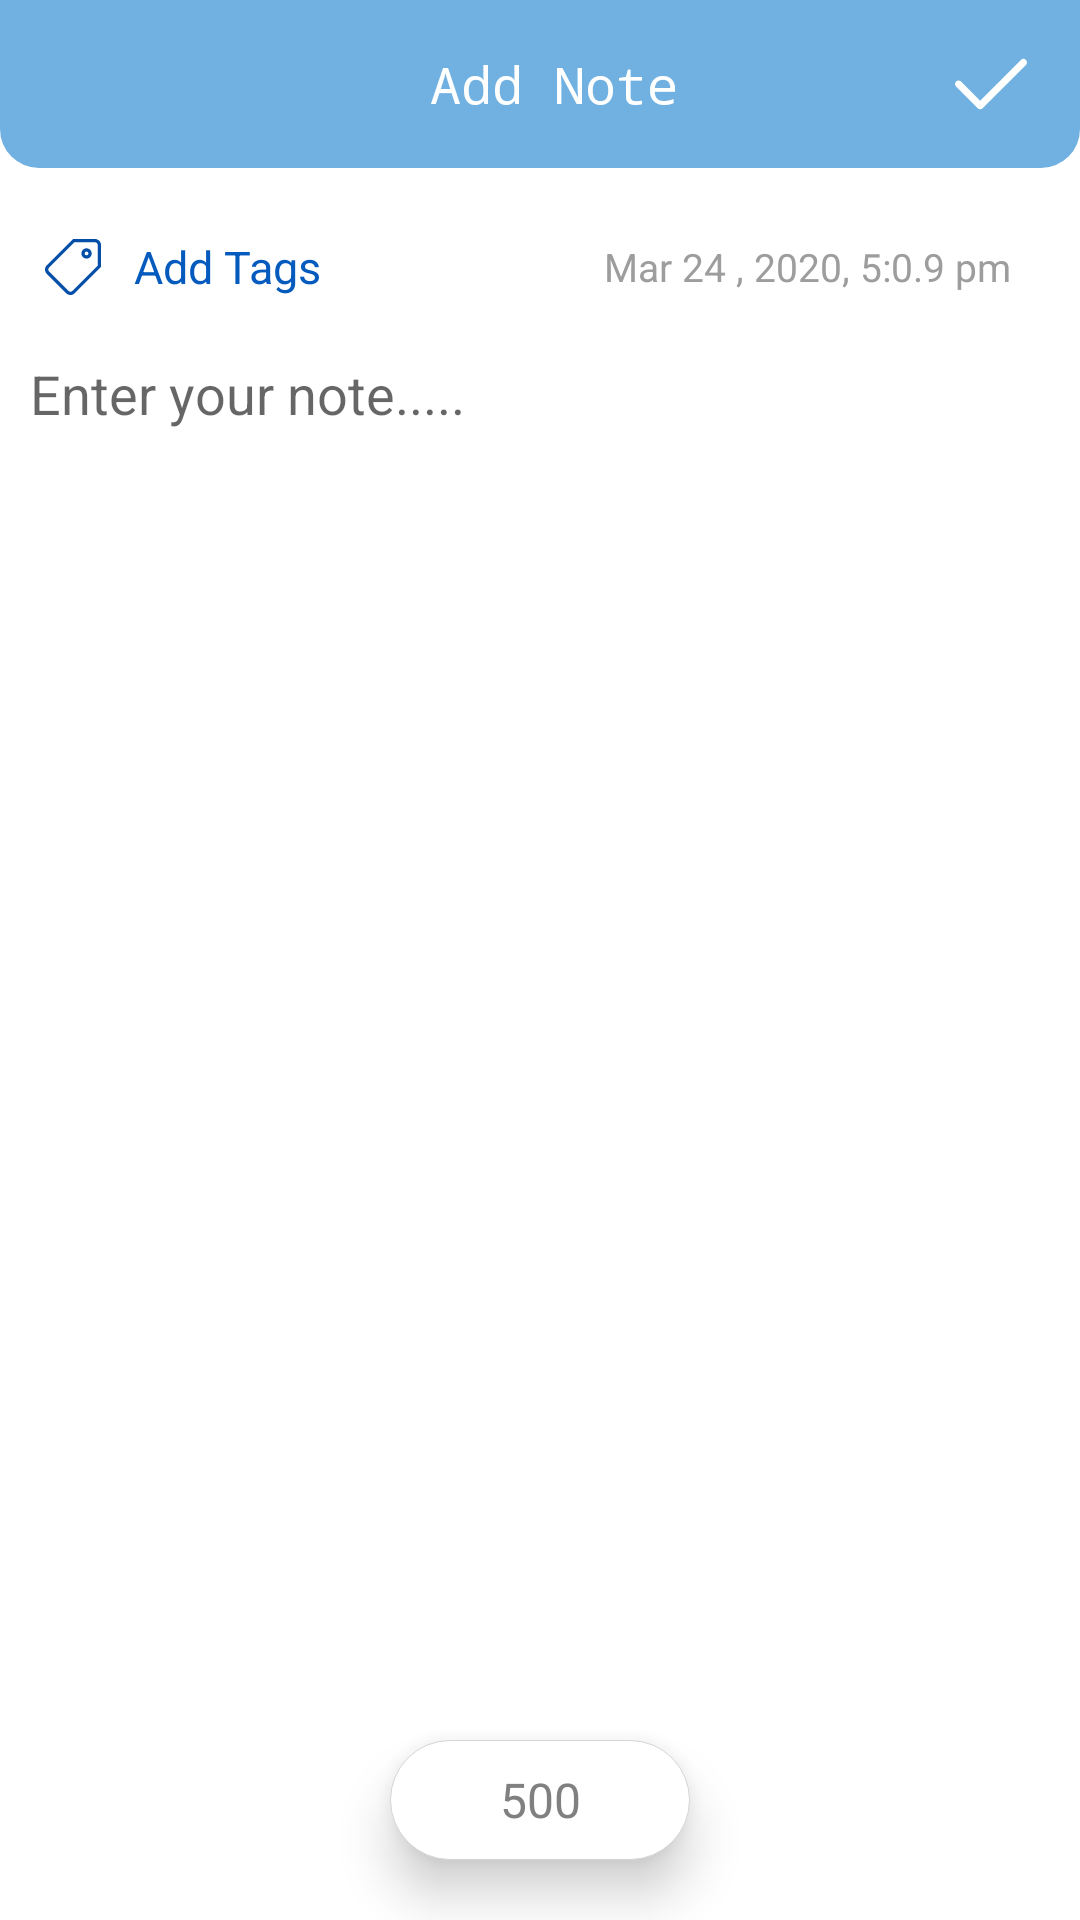

Produce the Android XML layout that renders to this screen, including the resource entries it uses.
<!-- AndroidManifest.xml: application theme AppTheme -->
<!-- res/layout/activity_addnote.xml -->
<?xml version="1.0" encoding="utf-8"?>
<RelativeLayout
    xmlns:android="http://schemas.android.com/apk/res/android"
    xmlns:app="http://schemas.android.com/apk/res-auto"
    xmlns:tools="http://schemas.android.com/tools"
    android:layout_width="match_parent"
    android:layout_height="match_parent"
    tools:context=".Ui.AddnoteActivity"
    android:background="#FFFF"
    >

    <LinearLayout
        android:layout_width="match_parent"
        android:layout_height="wrap_content"
        android:orientation="horizontal"
        android:id="@+id/linear"
        android:background="@drawable/rounded_toolbar"
        >
        <androidx.appcompat.widget.Toolbar
            android:layout_width="0dp"
            android:layout_height="?attr/actionBarSize"
            android:layout_weight="1"
            android:id="@+id/toolbarBack_id"
            android:theme="@style/ThemeOverlay.AppCompat.Dark"
            />
        <TextView
            android:layout_width="0dp"
            android:layout_height="match_parent"
            android:layout_weight="3"
            android:gravity="center"
            android:layoutDirection="rtl"
            android:layout_marginRight="5dp"
            android:text="Add Note"
            android:textSize="17sp"
            android:textColor="#FFFFFF"
            android:fontFamily="monospace"
            />
        <ImageView
            android:layout_width="0dp"
            android:layout_height="match_parent"
            android:layout_weight="0.8"
            android:src="@drawable/ic_check"
            android:padding="16dp"
            android:id="@+id/rightAddNote_id"
            />

    </LinearLayout>

    <LinearLayout
        android:layout_width="match_parent"
        android:layout_height="50dp"
        android:orientation="horizontal"
        android:layout_below="@+id/linear"
        android:layout_marginLeft="10dp"
        android:layout_marginRight="10dp"
        android:layout_marginTop="8dp"
        android:id="@+id/linear2"
        >
        <ImageView
            android:layout_width="0dp"
            android:layout_height="match_parent"
            android:layout_weight="0.4"
            android:src="@drawable/ic_tag_4"
            android:padding="5dp"
            android:id="@+id/img_tag_id"
            />
        <TextView
            android:layout_width="0dp"
            android:layout_height="match_parent"
            android:layout_weight="1.3"
            android:text="Add Tags"
            android:textColor="@color/color4"
            android:textSize="15sp"
            android:fontFamily="sans-serif"
            android:gravity="left|center"
            android:id="@+id/addTag_id"
            android:paddingLeft="6dp"
            />
        <TextView
            android:layout_width="0dp"
            android:layout_height="match_parent"
            android:layout_weight="3"
            android:text="Mar 24 , 2020, 5:0.9 pm"
            android:textColor="#9D9D9D"
            android:textSize="13sp"
            android:fontFamily="sans-serif"
            android:gravity="right|center"
            android:paddingRight="13dp"
            android:id="@+id/setTime_id"

            />
    </LinearLayout>

    <EditText
        android:layout_width="match_parent"
        android:layout_height="wrap_content"
        android:layout_below="@id/linear2"
        android:id="@+id/noteWords_id"
        android:layout_marginRight="10dp"
        android:layout_marginLeft="10dp"
        android:layout_marginTop="5dp"
        android:background="@drawable/rounded_edittext2"
        android:hint="Enter your note....."
        android:fontFamily="sans-serif"
        android:paddingRight="10dp"
        android:scrollbars="vertical"
        android:maxLength="500"
        />
        <LinearLayout
            android:layout_width="100dp"
            android:layout_height="40dp"
            android:orientation="horizontal"
            android:layout_centerInParent="true"
            android:layout_alignParentBottom="true"
            android:layout_marginBottom="20dp"
            android:gravity="center"
            android:id="@+id/linear3"
            android:background="@drawable/rounded_background"
            android:elevation="10dp"
            >
            <TextView
                android:layout_width="0dp"
                android:layout_height="match_parent"
                android:layout_weight="1"
                android:text="500"
                android:gravity="center"
                android:textSize="16dp"
                android:fontFamily="sans-serif"
                android:textColor="#808080"
                android:id="@+id/counter_id"
                android:padding="8dp"
                />
        </LinearLayout>

</RelativeLayout>
<!-- resources referenced by this layout -->
<resources>
  <color name="color4">#045BBD</color>
  <!-- drawable ic_check (drawable) -->
  <vector xmlns:android="http://schemas.android.com/apk/res/android"
      android:width="434dp"
      android:height="434dp"
      android:viewportWidth="434.67734"
      android:viewportHeight="434">
    <path
        android:pathData="m152.004,369.344c-5.461,0 -10.922,-2.09 -15.082,-6.25l-130.664,-130.668c-8.344,-8.34 -8.344,-21.824 0,-30.164 8.34,-8.34 21.82,-8.34 30.164,0l115.582,115.582 246.254,-246.25c8.34,-8.34 21.82,-8.34 30.164,0 8.34,8.344 8.34,21.824 0,30.168l-261.332,261.332c-4.16,4.16 -9.625,6.25 -15.086,6.25zM152.004,369.344"
        android:fillColor="#FFFFFF"/>
  </vector>
  <!-- drawable rounded_background (drawable) -->
  <?xml version="1.0" encoding="utf-8"?>
  <selector xmlns:android="http://schemas.android.com/apk/res/android">
      <item>
          <shape android:shape="rectangle">
              <solid android:color="#FFFF"/>
  
              <corners
                  android:radius="30dp"
                  />
              <stroke
                  android:color="#D6D5D5"
                  android:width="0.1dp"
                  />
          </shape>
      </item>
  </selector>
  <!-- drawable rounded_edittext2 (drawable-v24) -->
  <?xml version="1.0" encoding="utf-8"?>
  <selector xmlns:android="http://schemas.android.com/apk/res/android">
      <item>
          <shape android:shape="rectangle">
              <solid android:color="#FFFF"/>
          </shape>
      </item>
  </selector>
  <!-- drawable rounded_toolbar (drawable-v24) -->
  <?xml version="1.0" encoding="utf-8"?>
  <selector xmlns:android="http://schemas.android.com/apk/res/android">
      <item>
          <shape android:shape="rectangle">
              <solid android:color="@color/color1"/>
              <stroke
                  android:color="#BFBFBF"
                  android:width="0dp"
                  />
              <corners
                  android:bottomLeftRadius="13dp"
                  android:bottomRightRadius="13dp"
                  />
          </shape>
      </item>
  </selector>
  <style name="AppTheme" parent="Theme.AppCompat.Light.NoActionBar">
          
          <item name="colorPrimary">@color/colorPrimary</item>
          <item name="colorPrimaryDark">@color/colorPrimaryDark</item>
          <item name="colorAccent">@color/colorAccent</item>
      </style>
  <color name="color1">#70B1E1</color>
  <color name="colorPrimary">#F1592F</color>
  <color name="colorPrimaryDark">#F1592F</color>
  <color name="colorAccent">#F1592F</color>
</resources>
